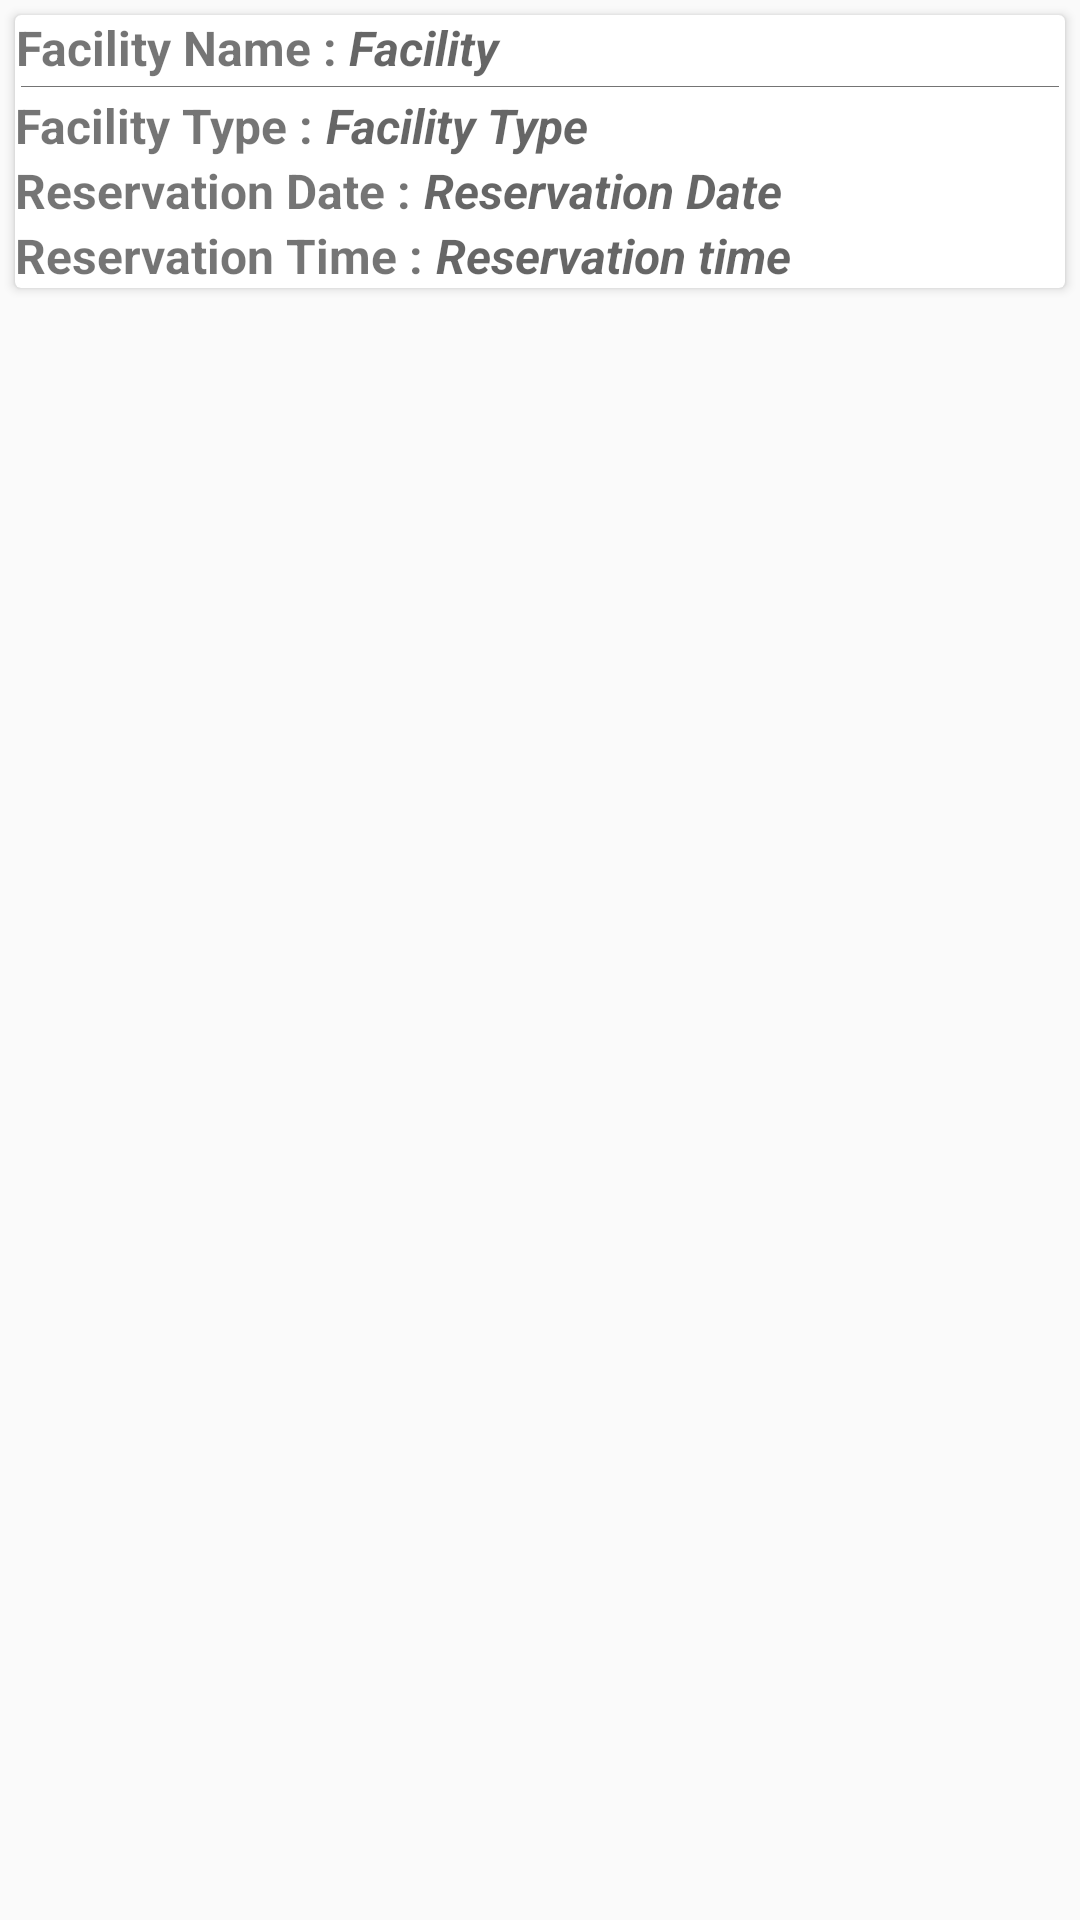

Here is an Android app screen rendered from its layout file. Give the layout XML and the strings, colors and styles it references.
<!-- AndroidManifest.xml: application theme AppTheme -->
<!-- res/layout/reservationitem.xml -->
<?xml version="1.0" encoding="utf-8"?>
<RelativeLayout xmlns:android="http://schemas.android.com/apk/res/android"
    xmlns:app="http://schemas.android.com/tools"
    android:id="@+id/parent_layout"
    android:orientation="vertical"
    android:layout_width="match_parent"
    android:layout_height="wrap_content"
    android:layout_margin="5dp">

    <androidx.cardview.widget.CardView
        android:layout_width="match_parent"
        android:layout_height="wrap_content"
        android:background="#FFFFFF"
        android:layout_margin="5dp"
        android:layout_gravity="center"
        app:cardCornerRadius="5dp"
        app:cardElevation="5dp"
        app:contentPadding="8dp">

        <LinearLayout
            android:layout_width="match_parent"
            android:layout_height="wrap_content"
            android:orientation="vertical">
            <LinearLayout
                android:layout_width="match_parent"
                android:layout_height="wrap_content"
                android:orientation="horizontal">
                <TextView
                    android:layout_width="wrap_content"
                    android:layout_height="match_parent"
                    android:gravity="center"
                    android:text="Facility Name : "
                    android:textSize="16sp"
                    android:textStyle="bold" />

                <TextView
                    android:id="@+id/facilityname"
                    android:layout_width="match_parent"
                    android:layout_height="wrap_content"
                    android:hint="Facility"
                    android:textStyle="bold|italic"

                    android:textSize="16sp"/>
            </LinearLayout>

            <View
                android:layout_width="match_parent"
                android:layout_height="0.1dip"
                android:layout_margin="2dp"
                android:background="#747474"/>

            <LinearLayout
                android:layout_width="match_parent"
                android:layout_height="wrap_content"
                android:orientation="horizontal">
                <TextView
                    android:layout_width="wrap_content"
                    android:layout_height="match_parent"
                    android:gravity="center"
                    android:text="Facility Type : "
                    android:textSize="16sp"
                    android:textStyle="bold" />

                <TextView
                    android:id="@+id/facilitytype"
                    android:layout_width="match_parent"
                    android:layout_height="wrap_content"
                    android:hint="Facility Type"
                    android:textSize="16sp"
                    android:textStyle="bold|italic" />
            </LinearLayout>

            <LinearLayout
                android:layout_width="match_parent"
                android:layout_height="wrap_content"
                android:orientation="horizontal">
                <TextView
                    android:layout_width="wrap_content"
                    android:layout_height="match_parent"
                    android:gravity="center"
                    android:text="Reservation Date : "
                    android:textSize="16sp"
                    android:textStyle="bold" />

                <TextView
                    android:id="@+id/reservationdate"
                    android:layout_width="match_parent"
                    android:layout_height="wrap_content"
                    android:hint="Reservation Date"
                    android:textSize="16sp"
                    android:textStyle="bold|italic" />
            </LinearLayout>

            <LinearLayout
                android:layout_width="match_parent"
                android:layout_height="wrap_content"
                android:orientation="horizontal">
                <TextView
                    android:layout_width="wrap_content"
                    android:layout_height="match_parent"
                    android:gravity="center"
                    android:text="Reservation Time : "
                    android:textSize="16sp"
                    android:textStyle="bold" />

                <TextView
                    android:id="@+id/reservationtime"
                    android:layout_width="match_parent"
                    android:layout_height="wrap_content"
                    android:hint="Reservation time"
                    android:textSize="16sp"
                    android:textStyle="bold|italic" />
            </LinearLayout>

        </LinearLayout>

    </androidx.cardview.widget.CardView>

</RelativeLayout>
<!-- resources referenced by this layout -->
<resources>
  <style name="AppTheme" parent="Base.Theme.AppCompat.Light.DarkActionBar">
          
          <item name="colorPrimary">@color/colorPrimary</item>
          <item name="colorPrimaryDark">@color/colorPrimaryDark</item>
          <item name="colorAccent">@color/colorAccent</item>
      </style>
  <color name="colorPrimary">#0064b1</color>
  <color name="colorPrimaryDark">#00447c</color>
  <color name="colorAccent">#f58025</color>
</resources>
